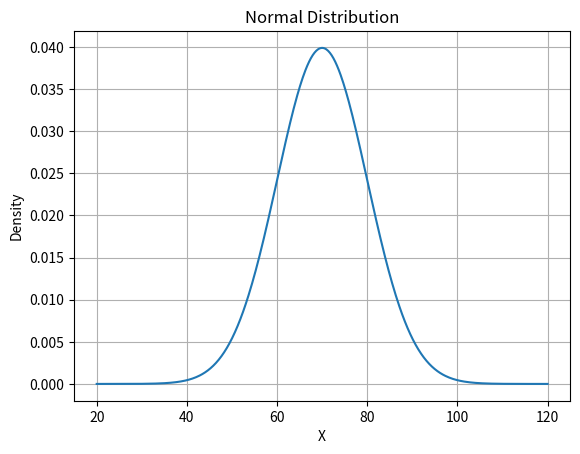
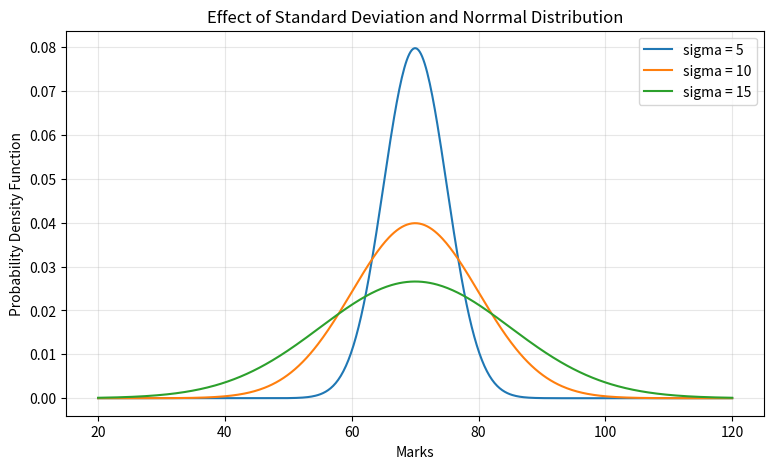
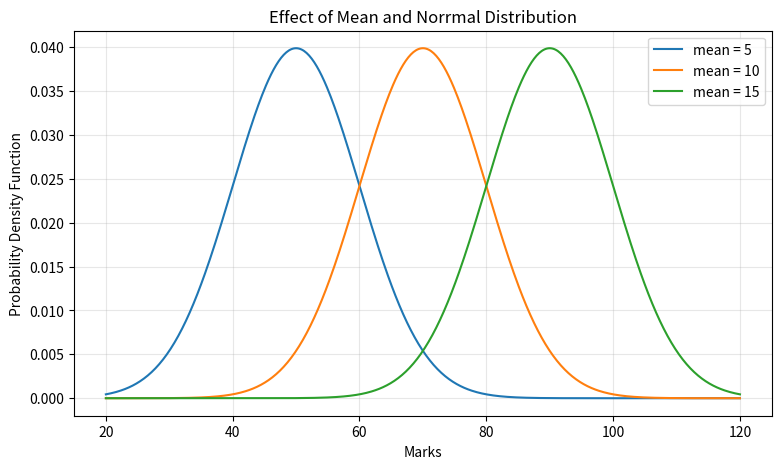
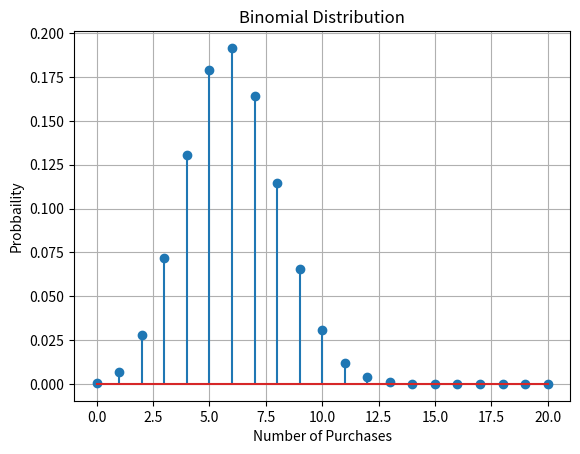
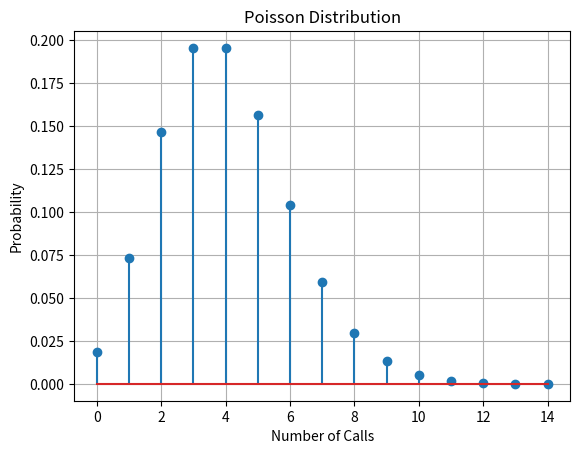

Write the Python code that produced these figures, in order.
# ASM Practical 2 - Probability Distributions

import numpy as np
import matplotlib.pyplot as plt
from scipy import stats

# Q1) Normal Distribution
mu = 70
sigma = 10
x = np.linspace(20, 120, 500)
pdf = stats.norm.pdf(x, loc=mu, scale = sigma)
plt.plot(x,pdf)
plt.xlabel("X")
plt.ylabel("Density")
plt.title("Normal Distribution")
plt.grid()
plt.show()

# Q2) Effect of Standard Deviation
mu = 70
x = np.linspace(20, 120, 500)
pdf1 = stats.norm.pdf(x, loc=mu, scale = 5)
pdf2 = stats.norm.pdf(x, loc=mu, scale = 10)
pdf3 = stats.norm.pdf(x, loc=mu, scale = 15)
plt.figure(figsize=(9,5))
plt.plot(x, pdf1, label="sigma = 5")
plt.plot(x, pdf2, label="sigma = 10")
plt.plot(x, pdf3, label="sigma = 15")
plt.xlabel("Marks")
plt.ylabel("Probability Density Function")
plt.title("Effect of Standard Deviation and Norrmal Distribution")
plt.legend()
plt.grid(alpha = 0.3)
plt.show()

# Q3) Effect of Mean
sigma= 10
x = np.linspace(20, 120, 500)
pdf1 = stats.norm.pdf(x, loc=50, scale = sigma)
pdf2 = stats.norm.pdf(x, loc=70, scale = sigma)
pdf3 = stats.norm.pdf(x, loc=90, scale = sigma)
plt.figure(figsize=(9,5))
plt.plot(x, pdf1, label="mean = 5")
plt.plot(x, pdf2, label="mean = 10")
plt.plot(x, pdf3, label="mean = 15")
plt.xlabel("Marks")
plt.ylabel("Probability Density Function")
plt.title("Effect of Mean and Norrmal Distribution")
plt.legend()
plt.grid(alpha = 0.3)
plt.show()

# Q4) Binomial Distribution
import numpy as np
n = 20
p = 0.3
x = np.arange(0, n+1)
pmf = stats.binom.pmf(x, n ,p)
plt.stem(x, pmf)
plt.xlabel("Number of Purchases")
plt.ylabel("Probbaility")
plt.title("Binomial Distribution")
plt.grid()
plt.show()

# Q5) Poisson Distribution
lam = 4
x = np.arange(0, 15)
pmf = stats.poisson.pmf(x, mu=lam)
plt.stem(x, pmf)
plt.xlabel("Number of Calls")
plt.ylabel("Probability")
plt.title("Poisson Distribution")
plt.grid()
plt.show()
